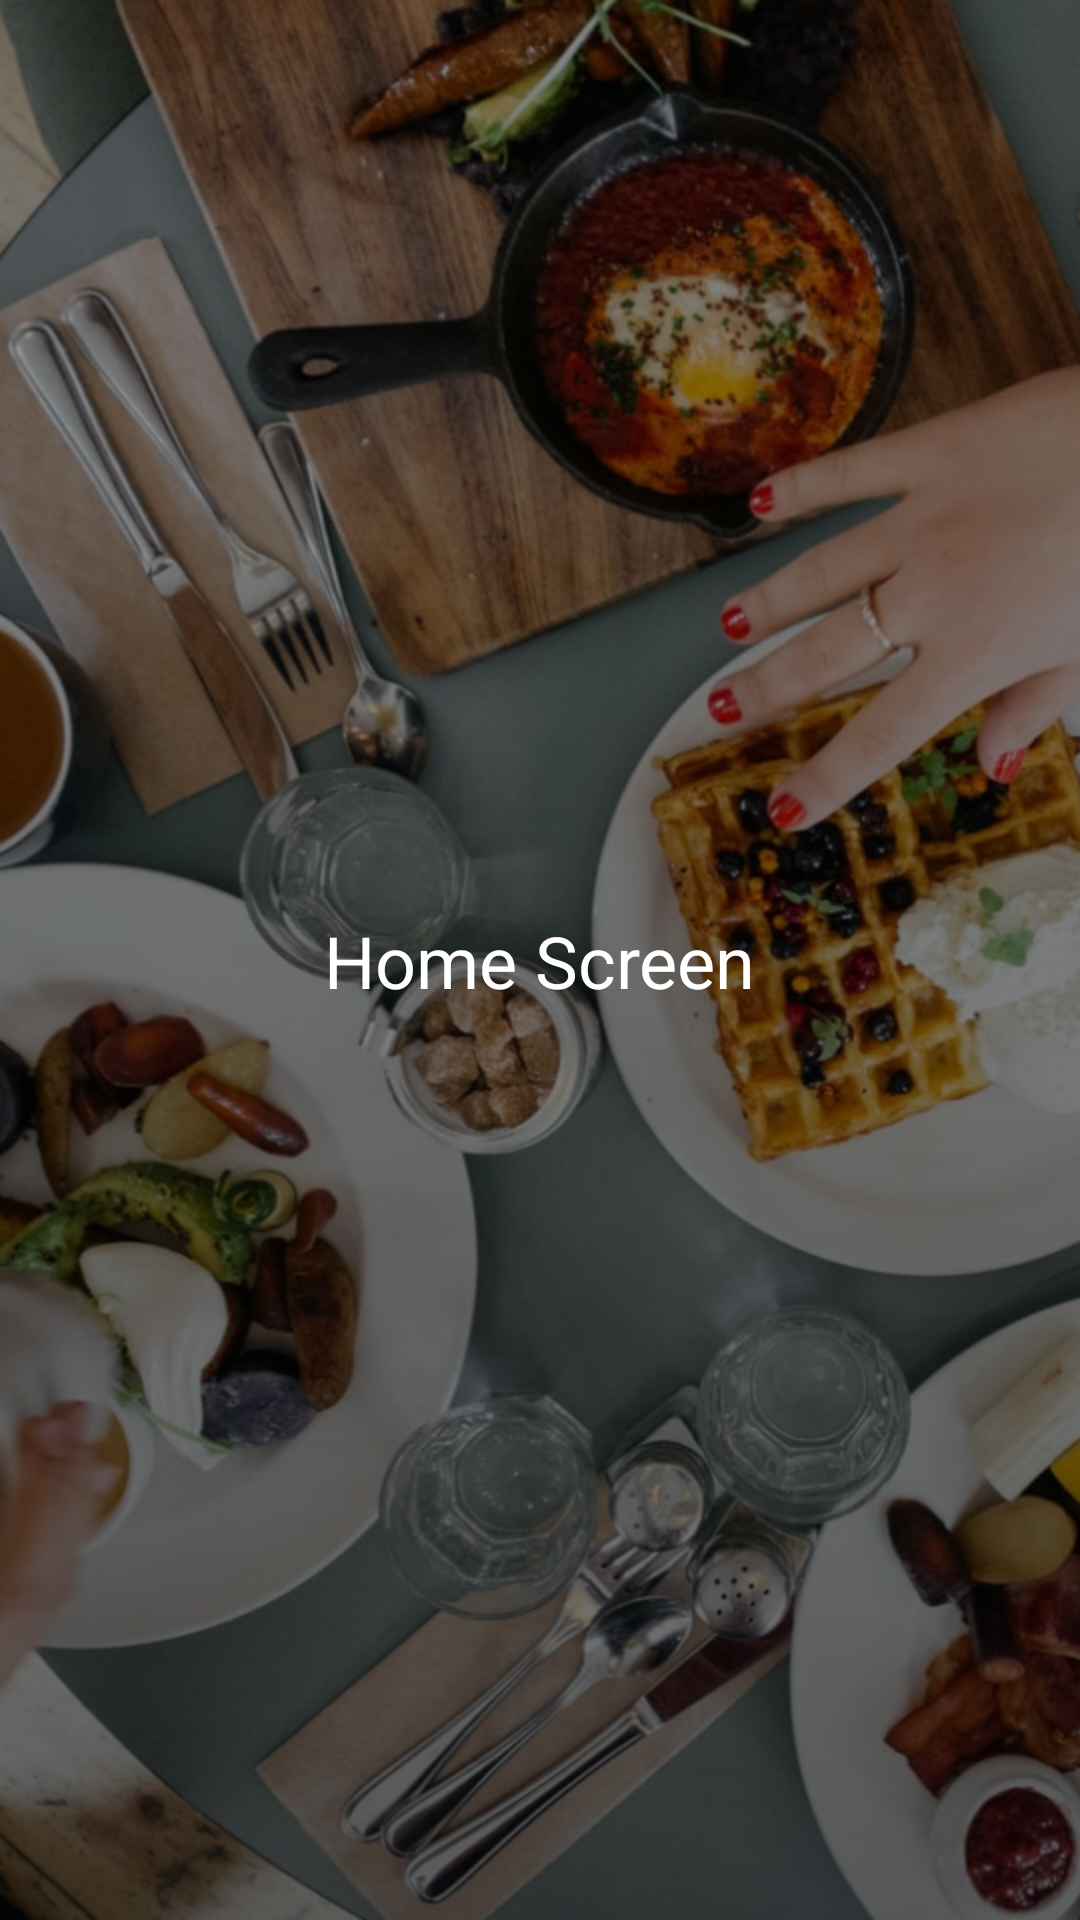

Reconstruct the res/layout file that produces this screen, plus the resources it refers to.
<!-- AndroidManifest.xml: application theme AppTheme -->
<!-- res/layout/activity_home.xml -->
<?xml version="1.0" encoding="utf-8"?>
<androidx.constraintlayout.widget.ConstraintLayout xmlns:android="http://schemas.android.com/apk/res/android"
    android:layout_width="match_parent"
    android:layout_height="match_parent"
    xmlns:app="http://schemas.android.com/apk/res-auto"
    android:background="@drawable/bg_main">

    <TextView
        android:layout_width="wrap_content"
        android:layout_height="wrap_content"
        app:layout_constraintTop_toTopOf="parent"
        app:layout_constraintStart_toStartOf="parent"
        app:layout_constraintEnd_toEndOf="parent"
        app:layout_constraintBottom_toBottomOf="parent"
        android:text="Home Screen"
        android:textColor="@color/white"
        android:textSize="24sp"
        />

</androidx.constraintlayout.widget.ConstraintLayout>
<!-- resources referenced by this layout -->
<resources>
  <color name="white">#FFFFFF</color>
  <!-- drawable bg_main: png bitmap (drawable-hdpi, 814556 bytes) -->
  <style name="AppTheme" parent="Theme.MaterialComponents.Light.DarkActionBar">
          
          <item name="colorPrimary">@color/colorPrimary</item>
          <item name="colorPrimaryDark">@color/colorPrimaryDark</item>
          <item name="colorAccent">@color/colorAccent</item>
      </style>
  <color name="colorPrimary">#00DB3B</color>
  <color name="colorPrimaryDark">#3700B3</color>
  <color name="colorAccent">#03DAC5</color>
</resources>
